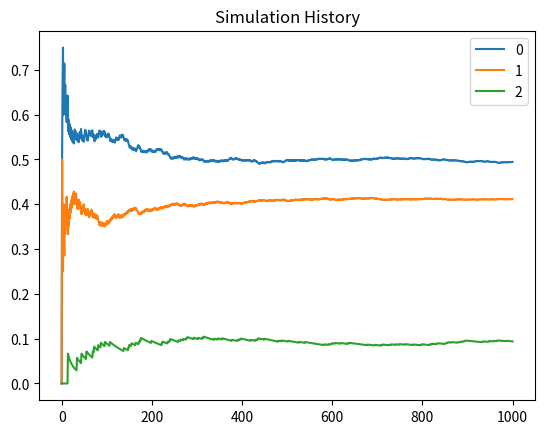

This figure's Python source:
import numpy as np
import pandas as pd
from random import seed
from random import random
import matplotlib.pyplot as plt
P = np.array([[0.2, 0.7, 0.1],
              [0.9, 0.0, 0.1],
              [0.2, 0.8, 0.0]])
stateChangeHist= np.array([[0.0,  0.0,  0.0],
                          [0.0, 0.0,  0.0],
                          [0.0, 0.0,  0.0]])
state=np.array([[1.0, 0.0, 0.0]])
currentState=0
stateHist=state
dfStateHist=pd.DataFrame(state)
distr_hist = [[0,0,0]]
seed(4)
# Simulate from multinomial distribution
def simulate_multinomial(vmultinomial):
  r=np.random.uniform(0.0, 1.0)
  CS=np.cumsum(vmultinomial)
  CS=np.insert(CS,0,0)
  m=(np.where(CS<r))[0]
  nextState=m[len(m)-1]
  return nextState
for x in range(1000):
  currentRow=np.ma.masked_values((P[currentState]), 0.0)
  nextState=simulate_multinomial(currentRow)
  # Keep track of state changes
  stateChangeHist[currentState,nextState]+=1
  # Keep track of the state vector itself
  state=np.array([[0,0,0]])
  state[0,nextState]=1.0
  # Keep track of state history
  stateHist=np.append(stateHist,state,axis=0)
  currentState=nextState
  # calculate the actual distribution over the 3 states so far
  totals=np.sum(stateHist,axis=0)
  gt=np.sum(totals)
  distrib=totals/gt
  distrib=np.reshape(distrib,(1,3))
  distr_hist = np.append(distr_hist,distrib,axis=0)
print(distrib)
P_hat=stateChangeHist/stateChangeHist.sum(axis=1)[:,None]
# Check estimated state transition probabilities based on history so far:
print(P_hat)
dfDistrHist = pd.DataFrame(distr_hist)
# Plot the distribution as the simulation progresses over time
dfDistrHist.plot(title="Simulation History")
plt.show()
